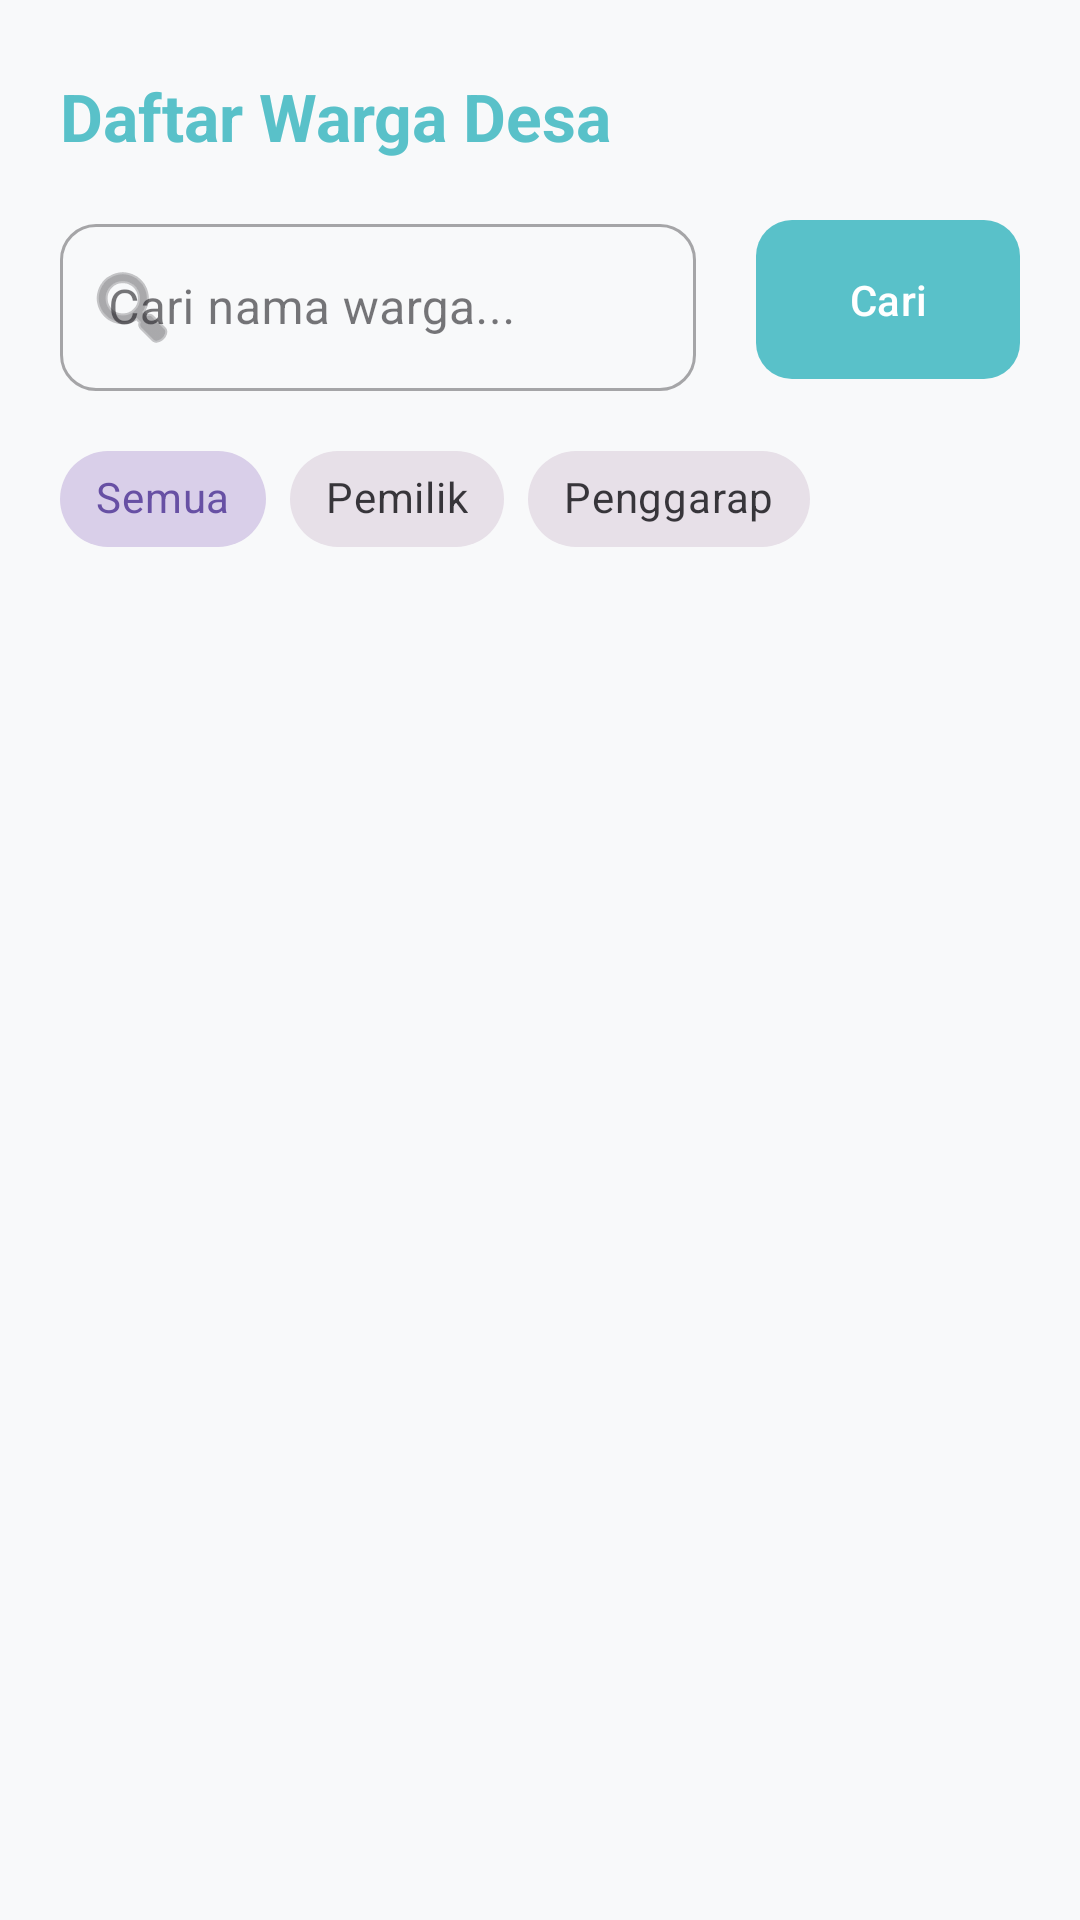

Produce the Android XML layout that renders to this screen, including the resource entries it uses.
<!-- AndroidManifest.xml: application theme Theme.Nabilking -->
<!-- res/layout/fragment_data_warga.xml -->
<?xml version="1.0" encoding="utf-8"?>
<androidx.constraintlayout.widget.ConstraintLayout
    xmlns:android="http://schemas.android.com/apk/res/android"
    xmlns:app="http://schemas.android.com/apk/res-auto"
    xmlns:tools="http://schemas.android.com/tools"
    android:layout_width="match_parent"
    android:layout_height="match_parent"
    android:background="#F8F9FA"
    tools:context=".Home.Layanan.Warga.DataWargaFragment">

    <TextView
        android:id="@+id/titlePage"
        android:layout_width="wrap_content"
        android:layout_height="wrap_content"
        android:layout_marginStart="20dp"
        android:layout_marginTop="24dp"
        android:text="Daftar Warga Desa"
        android:textColor="#59C1C9"
        android:textSize="22sp"
        android:textStyle="bold"
        app:layout_constraintStart_toStartOf="parent"
        app:layout_constraintTop_toTopOf="parent" />

    <com.google.android.material.textfield.TextInputLayout
        android:id="@+id/tilCari"
        style="@style/Widget.MaterialComponents.TextInputLayout.OutlinedBox"
        android:layout_width="0dp"
        android:layout_height="wrap_content"
        android:layout_marginHorizontal="20dp"
        android:layout_marginTop="16dp"
        android:hint="Cari nama warga..."
        app:boxCornerRadiusBottomEnd="12dp"
        app:boxCornerRadiusBottomStart="12dp"
        app:boxCornerRadiusTopEnd="12dp"
        app:boxCornerRadiusTopStart="12dp"
        app:startIconDrawable="@android:drawable/ic_menu_search"
        app:layout_constraintEnd_toStartOf="@+id/btnCari"
        app:layout_constraintStart_toStartOf="parent"
        app:layout_constraintTop_toBottomOf="@id/titlePage">

        <com.google.android.material.textfield.TextInputEditText
            android:id="@+id/etCari"
            android:layout_width="match_parent"
            android:layout_height="wrap_content"
            android:inputType="text" />
    </com.google.android.material.textfield.TextInputLayout>

    <com.google.android.material.button.MaterialButton
        android:id="@+id/btnCari"
        android:layout_width="wrap_content"
        android:layout_height="0dp"
        android:layout_marginEnd="20dp"
        android:text="Cari"
        app:cornerRadius="12dp"
        app:backgroundTint="#59C1C9"
        app:layout_constraintBottom_toBottomOf="@+id/tilCari"
        app:layout_constraintEnd_toEndOf="parent"
        app:layout_constraintTop_toTopOf="@+id/tilCari" />

    <HorizontalScrollView
        android:id="@+id/scrollFilter"
        android:layout_width="match_parent"
        android:layout_height="wrap_content"
        android:layout_marginTop="12dp"
        android:paddingHorizontal="20dp"
        android:scrollbars="none"
        app:layout_constraintTop_toBottomOf="@id/tilCari">

        <com.google.android.material.chip.ChipGroup
            android:id="@+id/cgFilterStatus"
            android:layout_width="wrap_content"
            android:layout_height="wrap_content"
            app:selectionRequired="true"
            app:singleSelection="true">

            <com.google.android.material.chip.Chip
                android:id="@+id/chipSemua"
                style="@style/Widget.MaterialComponents.Chip.Choice"
                android:layout_width="wrap_content"
                android:layout_height="wrap_content"
                android:checked="true"
                android:text="Semua" />

            <com.google.android.material.chip.Chip
                android:id="@+id/chipPemilik"
                style="@style/Widget.MaterialComponents.Chip.Choice"
                android:layout_width="wrap_content"
                android:layout_height="wrap_content"
                android:text="Pemilik" />

            <com.google.android.material.chip.Chip
                android:id="@+id/chipPenggarap"
                style="@style/Widget.MaterialComponents.Chip.Choice"
                android:layout_width="wrap_content"
                android:layout_height="wrap_content"
                android:text="Penggarap" />
        </com.google.android.material.chip.ChipGroup>
    </HorizontalScrollView>

    <ListView
        android:id="@+id/lvWarga"
        android:layout_width="0dp"
        android:layout_height="0dp"
        android:layout_marginTop="8dp"
        android:clipToPadding="false"
        android:divider="@android:color/transparent"
        android:dividerHeight="8dp"
        android:paddingHorizontal="16dp"
        android:paddingBottom="16dp"
        app:layout_constraintBottom_toBottomOf="parent"
        app:layout_constraintEnd_toEndOf="parent"
        app:layout_constraintStart_toStartOf="parent"
        app:layout_constraintTop_toBottomOf="@id/scrollFilter"
        tools:listitem="@layout/item_warga" />
</androidx.constraintlayout.widget.ConstraintLayout>
<!-- res/layout/item_warga.xml (included above) -->
<?xml version="1.0" encoding="utf-8"?>
<LinearLayout xmlns:android="http://schemas.android.com/apk/res/android"
    android:layout_width="match_parent"
    android:layout_height="wrap_content"
    android:orientation="horizontal"
    android:padding="12dp"
    android:background="@drawable/bg_item_warga"
    android:gravity="center_vertical">

    <ImageView
        android:id="@+id/ivAvatar"
        android:layout_width="60dp"
        android:layout_height="60dp"
        android:src="@drawable/pro"
        android:scaleType="centerCrop" />

    <LinearLayout
        android:layout_width="match_parent"
        android:layout_height="wrap_content"
        android:orientation="vertical"
        android:layout_marginStart="16dp">

        <TextView
            android:id="@+id/tvNamaWarga"
            android:layout_width="wrap_content"
            android:layout_height="wrap_content"
            android:text="Nama Warga"
            android:textSize="18sp"
            android:textStyle="bold"
            android:textColor="#000000" />

        <TextView
            android:id="@+id/tvStatusWarga"
            android:layout_width="wrap_content"
            android:layout_height="wrap_content"
            android:text="Status"
            android:textSize="14sp"
            android:textColor="#757575" />
    </LinearLayout>
</LinearLayout>
<!-- resources referenced by this layout -->
<resources>
  <!-- drawable bg_item_warga (drawable) -->
  <?xml version="1.0" encoding="utf-8"?>
  <shape xmlns:android="http://schemas.android.com/apk/res/android">
      <solid android:color="#FFFFFF" />
  
      <corners android:radius="12dp" />
  
      <stroke
          android:width="1dp"
          android:color="#59C1C9" />
  </shape>
  <!-- drawable pro: jpeg bitmap (drawable, 330788 bytes) -->
  <style name="Theme.Nabilking" parent="Base.Theme.Nabilking" />
  <style name="Base.Theme.Nabilking" parent="Theme.Material3.DayNight.NoActionBar">
          
          
      </style>
</resources>
